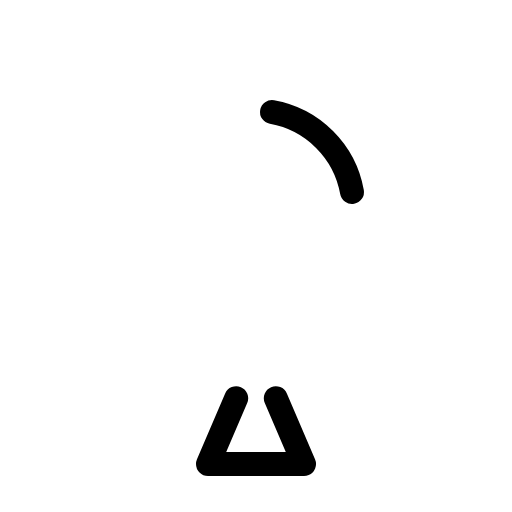
t = 0.00 s
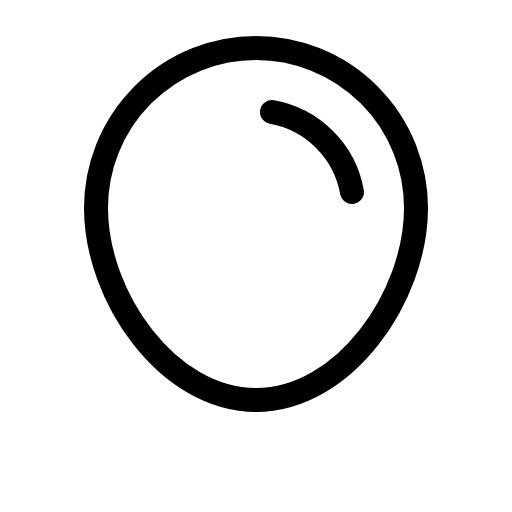
t = 0.60 s
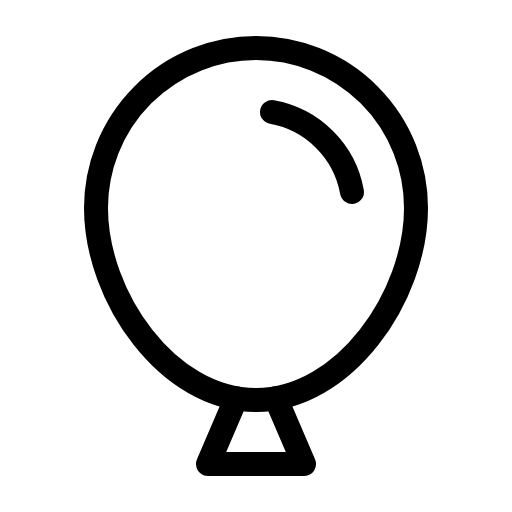
t = 0.98 s
t = 1.35 s: frame unchanged from t = 0.98 s, image omitted
t = 1.73 s: frame unchanged from t = 0.98 s, image omitted

The animated SVG that drew these frames (rendered in a browser with its animation timeline set to each time). Animation: 1 CSS @keyframes rule; one cycle of 2.10 s, repeats indefinitely.

<svg xmlns="http://www.w3.org/2000/svg" viewBox="0 0 256 256">
  <style>
    .draw-line {
      stroke-dasharray: 2000;
      stroke-dashoffset: 0;
    }
    svg:hover .draw-line {
      animation: phosphor-draw-in 1.5s ease-in-out infinite alternate;
    }
    @keyframes phosphor-draw-in {
      0%   { stroke-dashoffset: 2000; }
      100% { stroke-dashoffset: 0; }
    }
  </style><rect width="256" height="256" fill="none"/><path d="M208,104c0,44.18-35.82,96-80,96s-80-51.82-80-96a80,80,0,0,1,160,0Z" fill="none" stroke="currentColor" stroke-linecap="round" stroke-linejoin="round" stroke-width="12" class="draw-line" pathLength="1" style="animation-delay: 0s"/><path d="M136,56a49.52,49.52,0,0,1,40,40" fill="none" stroke="currentColor" stroke-linecap="round" stroke-linejoin="round" stroke-width="12" class="draw-line" pathLength="1" style="animation-delay: 0.3s"/><polyline points="137.91 199.13 152 232 104 232 118.09 199.13" fill="none" stroke="currentColor" stroke-linecap="round" stroke-linejoin="round" stroke-width="12" class="draw-line" pathLength="1" style="animation-delay: 0.6s"/></svg>
